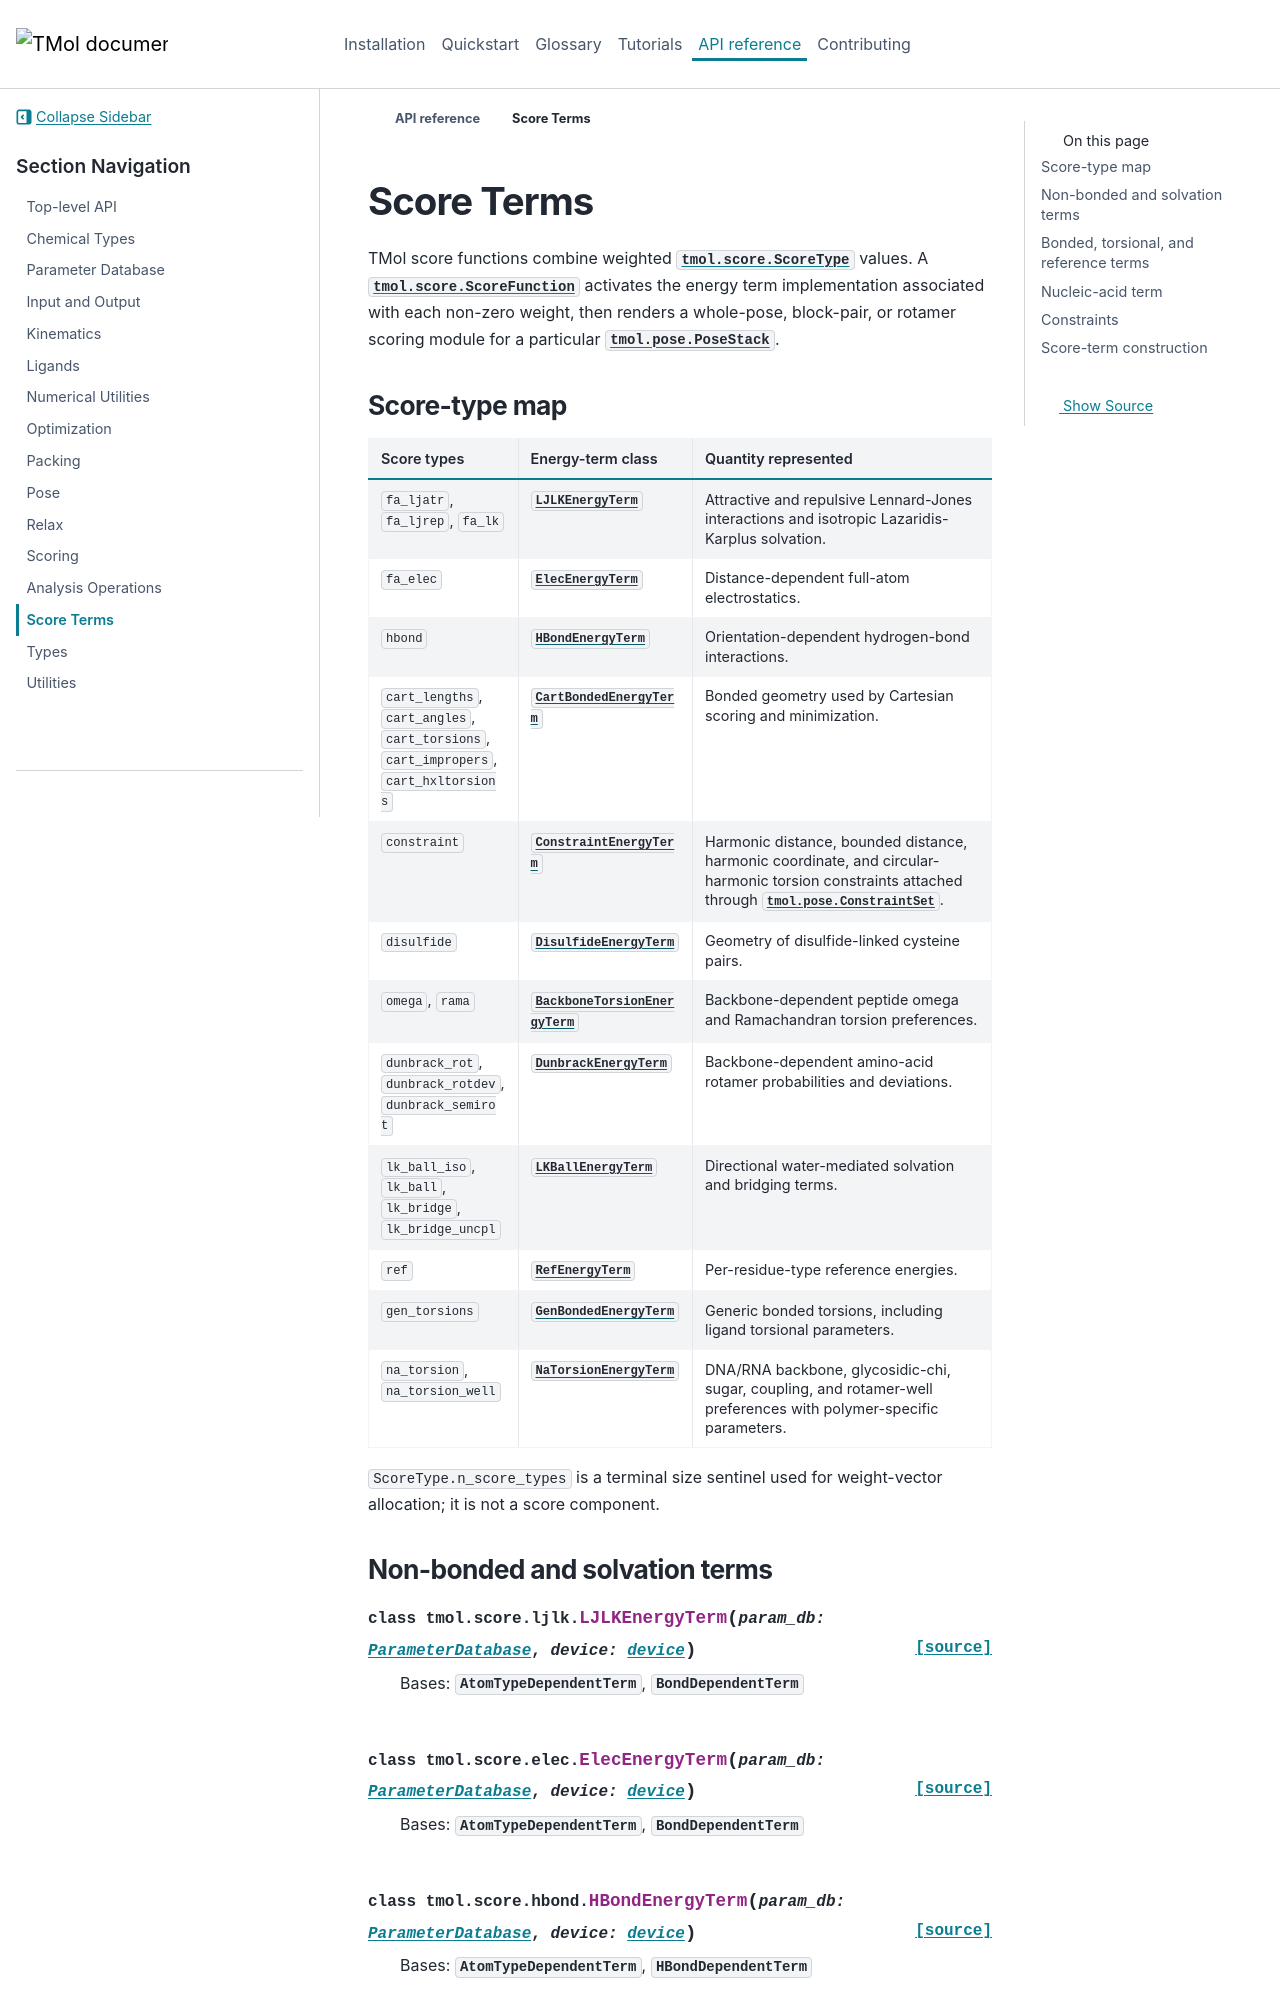

repository: uw-ipd/tmol · page: previews/pr-572/api/score_terms.html · generator: sphinx

Score Terms
===========

TMol score functions combine weighted :class:`tmol.ScoreType`
values. A :class:`tmol.ScoreFunction` activates the energy
term implementation associated with each non-zero weight, then renders a
whole-pose, block-pair, or rotamer scoring module for a particular
:class:`tmol.PoseStack`.
